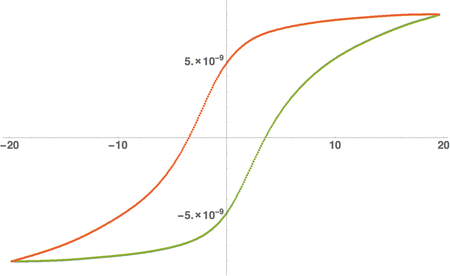

The data file committed next to this chart (first rows):
fwdfld[mT], fwdM[Am2], fwdM[arb], revfld[mT], revM[Am2], revM[arb]
-19.83, -8.0139797054332e-9, -1., -19.83, -8.0139797054332e-9, -1.
-19.73, -8.017398072263077e-9, -1, -19.73, -7.99208690660822e-9, -0.9973
-19.63, -8.020139372493915e-9, -1.001, -19.63, -7.970534633701373e-9, -0.9946
-19.53, -8.02227516776028e-9, -1.001, -19.53, -7.94928095697731e-9, -0.9919
-19.43, -8.023872882499085e-9, -1.001, -19.43, -7.928285588880277e-9, -0.9893
-19.33, -8.02499580394961e-9, -1.001, -19.33, -7.907509884034117e-9, -0.9867
-19.23, -8.025703082153484e-9, -1.001, -19.23, -7.886916839242272e-9, -0.9841
-19.13, -8.026049729954701e-9, -1.002, -19.13, -7.866471093487778e-9, -0.9816
-19.03, -8.026086622999608e-9, -1.002, -19.03, -7.846138927933263e-9, -0.9791
-18.93, -8.025860499736907e-9, -1.001, -18.93, -7.825888265920955e-9, -0.9765
-18.83, -8.025413961417663e-9, -1.001, -18.83, -7.80568867297268e-9, -0.974
-18.73, -8.024785999657144e-9, -1.001, -18.73, -7.785511356789856e-9, -0.9715
-18.63, -8.024013137479344e-9, -1.001, -18.63, -7.765329167253499e-9, -0.969
-18.53, -8.023125517253995e-9, -1.001, -18.53, -7.745116596424219e-9, -0.9665
-18.43, -8.022148471982188e-9, -1.001, -18.43, -7.724849778542227e-9, -0.9639
-18.33, -8.021102768213065e-9, -1.001, -18.33, -7.704506490027324e-9, -0.9614
-18.23, -8.020004606043788e-9, -1.001, -18.23, -7.68406614947891e-9, -0.9588
-18.13, -8.018865619119579e-9, -1.001, -18.13, -7.66350981767598e-9, -0.9563
-18.03, -8.01768766806732e-9, -1, -18.03, -7.642820197577127e-9, -0.9537
-17.93, -8.016441148621174e-9, -1, -17.93, -7.621981634320539e-9, -0.9511
-17.83, -8.015121092026353e-9, -1, -17.83, -7.600980115224e-9, -0.9485
-17.73, -8.013727791264522e-9, -1, -17.73, -7.57980326978489e-9, -0.9458
-17.63, -8.01226132751644e-9, -0.9998, -17.63, -7.558440369680183e-9, -0.9432
-17.53, -8.010721570161951e-9, -0.9996, -17.53, -7.536882328766454e-9, -0.9405
-17.43, -8.009108176779974e-9, -0.9994, -17.43, -7.515121703079867e-9, -0.9378
-17.33, -8.007420593148524e-9, -0.9992, -17.33, -7.49315269083619e-9, -0.935
-17.23, -8.005658011120693e-9, -0.999, -17.23, -7.470971132430782e-9, -0.9322
-17.13, -8.003817852942338e-9, -0.9987, -17.13, -7.4485745104385985e-9, -0.9294
-17.03, -8.001898181809139e-9, -0.9985, -17.03, -7.425963359744974e-9, -0.9266
-16.93, -7.999897840063602e-9, -0.9982, -16.93, -7.40316474412305e-9, -0.9238
-16.83, -7.997815645478323e-9, -0.998, -16.83, -7.380189809207782e-9, -0.9209
-16.73, -7.995650391255967e-9, -0.9977, -16.73, -7.3570388157660915e-9, -0.918
-16.63, -7.993400846029292e-9, -0.9974, -16.63, -7.333710948941459e-9, -0.9151
-16.53, -7.99106575386113e-9, -0.9971, -16.53, -7.31020431825393e-9, -0.9122
-16.43, -7.9886438342444e-9, -0.9968, -16.43, -7.286515957600118e-9, -0.9092
-16.33, -7.986133782102102e-9, -0.9965, -16.33, -7.262641825253199e-9, -0.9062
-16.23, -7.983534564574231e-9, -0.9962, -16.23, -7.238576803862916e-9, -0.9032
-16.13, -7.980845599123902e-9, -0.9959, -16.13, -7.214314700455577e-9, -0.9002
-16.03, -7.978065489790897e-9, -0.9955, -16.03, -7.18984453837491e-9, -0.8972
-15.93, -7.975192707974708e-9, -0.9952, -15.93, -7.165141743069768e-9, -0.8941
-15.83, -7.972225633399316e-9, -0.9948, -15.83, -7.140195891314539e-9, -0.891
-15.73, -7.969162554113175e-9, -0.9944, -15.73, -7.114998659183929e-9, -0.8878
-15.63, -7.966001666489235e-9, -0.994, -15.63, -7.089541906995824e-9, -0.8846
-15.53, -7.962741075224922e-9, -0.9936, -15.53, -7.063817679311284e-9, -0.8814
-15.43, -7.959378793342151e-9, -0.9932, -15.43, -7.037818204934552e-9, -0.8782
-15.33, -7.955912742187319e-9, -0.9928, -15.33, -7.011535896913043e-9, -0.8749
-15.23, -7.952340551585982e-9, -0.9923, -15.23, -6.984963352537351e-9, -0.8716
-15.13, -7.948652378052958e-9, -0.9918, -15.13, -6.95809335334125e-9, -0.8682
-15.03, -7.944842231665417e-9, -0.9914, -15.03, -6.930918865101684e-9, -0.8649
-14.93, -7.940908438440336e-9, -0.9909, -14.93, -6.90343120292554e-9, -0.8614
-14.83, -7.936849805626139e-9, -0.9904, -14.83, -6.875620164860966e-9, -0.858
-14.73, -7.932665621702723e-9, -0.9899, -14.73, -6.847479432486016e-9, -0.8544
-14.63, -7.928355656381444e-9, -0.9893, -14.63, -6.819003225228735e-9, -0.8509
-14.53, -7.923920160605116e-9, -0.9888, -14.53, -6.790186207381592e-9, -0.8473
-14.43, -7.919359866548017e-9, -0.9882, -14.43, -6.761023488101487e-9, -0.8437
-14.33, -7.914675987615886e-9, -0.9876, -14.33, -6.731510621409749e-9, -0.84
-14.23, -7.909870218445924e-9, -0.987, -14.23, -6.701643606192136e-9, -0.8362
-14.13, -7.904944734906793e-9, -0.9864, -14.13, -6.671418886198833e-9, -0.8325
-14.03, -7.899903303743618e-9, -0.9858, -14.03, -6.640833350044453e-9, -0.8287
-13.93, -7.894753203956002e-9, -0.9851, -13.93, -6.609884331208039e-9, -0.8248
... 335 more rows
